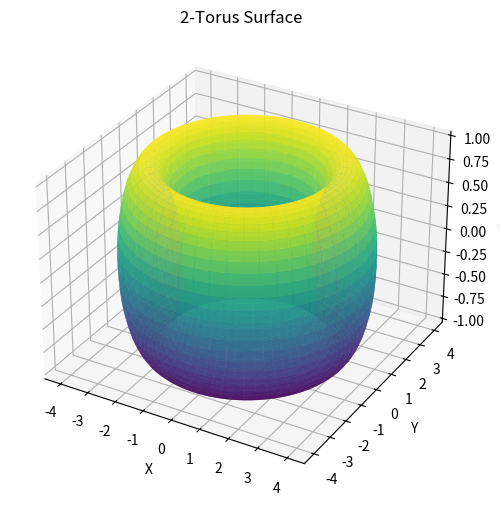

The script that saved this image:
import numpy as np
import matplotlib.pyplot as plt
from mpl_toolkits.mplot3d import Axes3D
import sympy as sp
# Torus parameters
c = 3  # outer radius
a = 1  # inner radius

def X_bar(u, v):
	"""Parameterization of the torus in R^3.""" #Calc 3 type sh*t
	x = (c + a * np.cos(v)) * np.cos(u)
	y = (c + a * np.cos(v)) * np.sin(u)
	z = a * np.sin(v)
	return np.array([x, y, z])

def partial_u(u, v):
	"""Partial derivative of X_bar with respect to u."""
	dx_du = -(c + a * np.cos(v)) * np.sin(u)
	dy_du = (c + a * np.cos(v)) * np.cos(u)
	dz_du = 0
	return np.array([dx_du, dy_du, dz_du])

def partial_v(u, v):
	"""Partial derivative of X_bar with respect to v."""
	dx_dv = -a * np.sin(v) * np.cos(u)
	dy_dv = -a * np.sin(v) * np.sin(u)
	dz_dv = a * np.cos(v)
	return np.array([dx_dv, dy_dv, dz_dv])

def metric_tensor(u, v): #This is what seperates calc 3 from diff geometry.
	"""Compute the 2x2 metric tensor at (u, v)."""
	Xu = partial_u(u, v)
	Xv = partial_v(u, v)
	g11 = np.dot(Xu, Xu)
	g12 = np.dot(Xu, Xv)
	g21 = np.dot(Xv, Xu)
	g22 = np.dot(Xv, Xv)
	return np.array([[g11, g12], [g21, g22]])

if __name__ == "__main__":

	# Example: compute metric tensor at u=0, v=0
	u = 0.0
	v = 0.0
	g = metric_tensor(u, v)
	print("Metric tensor at (u=0, v=0):")
	print(g)

	# Plot the torus surface
	u_vals = np.linspace(0, 2 * np.pi, 100)
	v_vals = np.linspace(0, 2 * np.pi, 100)
	U, V = np.meshgrid(u_vals, v_vals)
	X = (c + a * np.cos(V)) * np.cos(U)
	Y = (c + a * np.cos(V)) * np.sin(U)
	Z = a * np.sin(V)

	fig = plt.figure(figsize=(8, 6))
	ax = fig.add_subplot(111, projection='3d')
	ax.plot_surface(X, Y, Z, cmap='viridis', edgecolor='none', alpha=0.8)
	ax.set_title('2-Torus Surface')
	ax.set_xlabel('X')
	ax.set_ylabel('Y')
	ax.set_zlabel('Z')
	plt.show()
